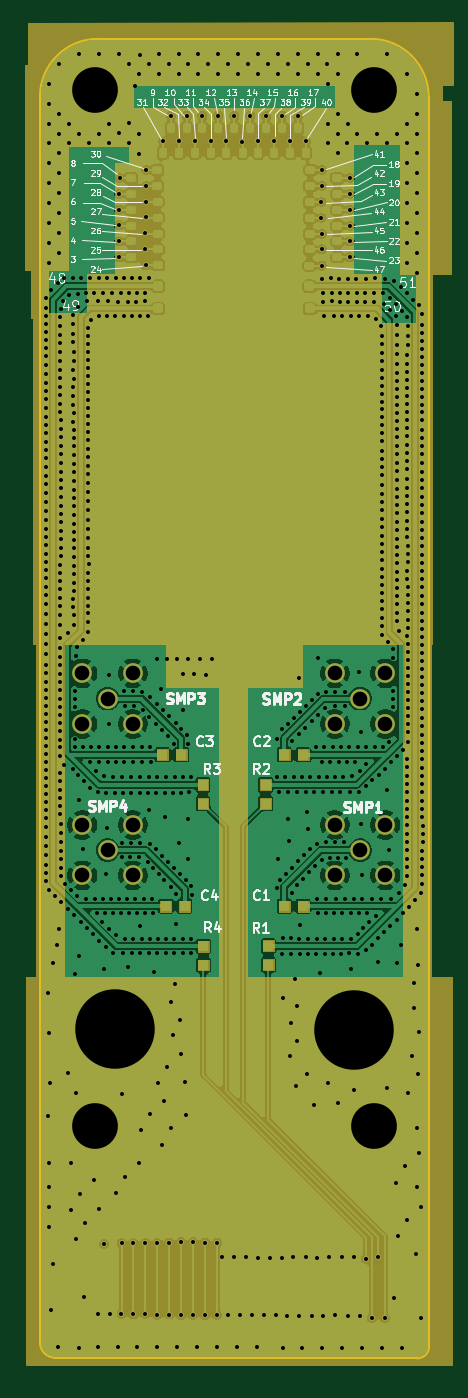
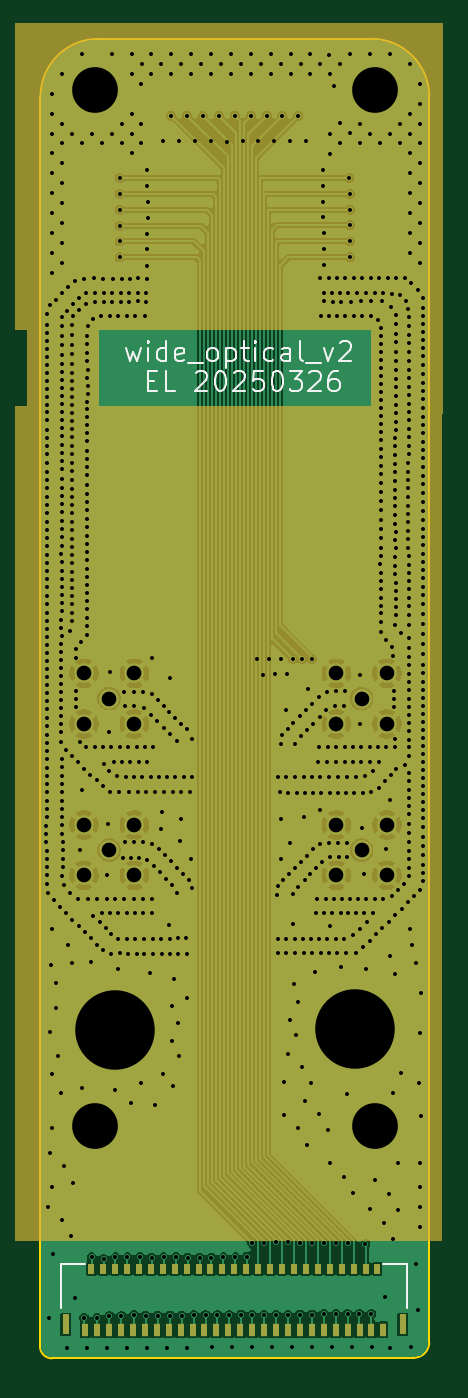
Circuit board: 17 layer files. Board 19.6 x 66.4 mm.
- bottom_copper: optical_pcb_v2-B_Cu.gbr (134350 bytes)
- bottom_mask: optical_pcb_v2-B_Mask.gbr (4112 bytes)
- paste: optical_pcb_v2-B_Paste.gbr (2143 bytes)
- bottom_silk: optical_pcb_v2-B_Silkscreen.gbr (12219 bytes)
- outline: optical_pcb_v2-Edge_Cuts.gbr (979 bytes)
- top_copper: optical_pcb_v2-F_Cu.gbr (163851 bytes)
- top_mask: optical_pcb_v2-F_Mask.gbr (21614 bytes)
- paste: optical_pcb_v2-F_Paste.gbr (4765 bytes)
- top_silk: optical_pcb_v2-F_Silkscreen.gbr (69904 bytes)
- inner_copper: optical_pcb_v2-In1_Cu.gbr (105883 bytes)
- inner_copper: optical_pcb_v2-In2_Cu.gbr (135863 bytes)
- drill: optical_pcb_v2-NPTH.drl (269 bytes)
- drill: optical_pcb_v2-PTH.drl (16187 bytes)
- drill: optical_pcb_v2-front-in2.drl (664 bytes)
- drill: optical_pcb_v2-in1-back.drl (486 bytes)
- drill: optical_pcb_v2-in1-in2.drl (416 bytes)
- drill: optical_pcb_v2-in2-back.drl (599 bytes)

=== bottom_copper: optical_pcb_v2-B_Cu.gbr (134350 bytes, source omitted) ===
=== bottom_mask: optical_pcb_v2-B_Mask.gbr ===
%TF.GenerationSoftware,KiCad,Pcbnew,9.0.0*%
%TF.CreationDate,2025-04-03T19:43:41-07:00*%
%TF.ProjectId,optical_pcb_v2,6f707469-6361-46c5-9f70-63625f76322e,V1*%
%TF.SameCoordinates,Original*%
%TF.FileFunction,Soldermask,Bot*%
%TF.FilePolarity,Negative*%
%FSLAX46Y46*%
G04 Gerber Fmt 4.6, Leading zero omitted, Abs format (unit mm)*
G04 Created by KiCad (PCBNEW 9.0.0) date 2025-04-03 19:43:41*
%MOMM*%
%LPD*%
G01*
G04 APERTURE LIST*
%ADD10C,0.100000*%
%ADD11C,0.990600*%
%ADD12C,3.000000*%
%ADD13C,5.000000*%
%ADD14R,0.300000X0.670000*%
%ADD15R,0.300000X0.500000*%
%ADD16R,0.350000X1.000000*%
G04 APERTURE END LIST*
D10*
X68370000Y-70200000D02*
X89749016Y-70200000D01*
X89749016Y-85566466D01*
X68370000Y-85566466D01*
X68370000Y-70200000D01*
G36*
X68370000Y-70200000D02*
G01*
X89749016Y-70200000D01*
X89749016Y-85566466D01*
X68370000Y-85566466D01*
X68370000Y-70200000D01*
G37*
X68380984Y-89460000D02*
X89760000Y-89460000D01*
X89760000Y-131396466D01*
X68380984Y-131396466D01*
X68380984Y-89460000D01*
G36*
X68380984Y-89460000D02*
G01*
X89760000Y-89460000D01*
X89760000Y-131396466D01*
X68380984Y-131396466D01*
X68380984Y-89460000D01*
G37*
X85630000Y-85566466D02*
X89150000Y-85566466D01*
X89150000Y-89790000D01*
X85630000Y-89790000D01*
X85630000Y-85566466D01*
G36*
X85630000Y-85566466D02*
G01*
X89150000Y-85566466D01*
X89150000Y-89790000D01*
X85630000Y-89790000D01*
X85630000Y-85566466D01*
G37*
X68370000Y-85566466D02*
X71890000Y-85566466D01*
X71890000Y-89790000D01*
X68370000Y-89790000D01*
X68370000Y-85566466D01*
G36*
X68370000Y-85566466D02*
G01*
X71890000Y-85566466D01*
X71890000Y-89790000D01*
X68370000Y-89790000D01*
X68370000Y-85566466D01*
G37*
D11*
%TO.C,SMP3*%
X72390000Y-104140000D03*
X71120000Y-105410000D03*
X73660000Y-105410000D03*
X73660000Y-102870000D03*
X71120000Y-102870000D03*
%TD*%
%TO.C,SMP2*%
X85090000Y-104140000D03*
X83820000Y-105410000D03*
X86360000Y-105410000D03*
X86360000Y-102870000D03*
X83820000Y-102870000D03*
%TD*%
D12*
%TO.C,*%
X85795000Y-125660000D03*
%TD*%
D13*
%TO.C,*%
X84780000Y-120800000D03*
%TD*%
D12*
%TO.C,*%
X71740000Y-125660000D03*
%TD*%
D11*
%TO.C,SMP4*%
X72390000Y-111760000D03*
X71120000Y-113030000D03*
X73660000Y-113030000D03*
X73660000Y-110490000D03*
X71120000Y-110490000D03*
%TD*%
D12*
%TO.C,*%
X71740000Y-73510000D03*
%TD*%
D11*
%TO.C,SMP1*%
X85090000Y-111760000D03*
X83820000Y-113030000D03*
X86360000Y-113030000D03*
X86360000Y-110490000D03*
X83820000Y-110490000D03*
%TD*%
D12*
%TO.C,*%
X85790000Y-73510000D03*
%TD*%
D13*
%TO.C,*%
X72740000Y-120760000D03*
%TD*%
D14*
%TO.C,ZIF1*%
X86291600Y-135885000D03*
D15*
X85991600Y-132820000D03*
D14*
X85691600Y-135885000D03*
D15*
X85391600Y-132820000D03*
D14*
X85091600Y-135885000D03*
D15*
X84791600Y-132820000D03*
D14*
X84491600Y-135885000D03*
D15*
X84191600Y-132820000D03*
D14*
X83891600Y-135885000D03*
D15*
X83591600Y-132820000D03*
D14*
X83291600Y-135885000D03*
D15*
X82991600Y-132820000D03*
D14*
X82691600Y-135885000D03*
D15*
X82391600Y-132820000D03*
D14*
X82091600Y-135885000D03*
D15*
X81791600Y-132820000D03*
D14*
X81491600Y-135885000D03*
D15*
X81191600Y-132820000D03*
D14*
X80891600Y-135885000D03*
D15*
X80591600Y-132820000D03*
D14*
X80291600Y-135885000D03*
D15*
X79991600Y-132820000D03*
D14*
X79691600Y-135885000D03*
D15*
X79391600Y-132820000D03*
D14*
X79091600Y-135885000D03*
D15*
X78791600Y-132820000D03*
D14*
X78491600Y-135885000D03*
D15*
X78191600Y-132820000D03*
D14*
X77891600Y-135885000D03*
D15*
X77591600Y-132820000D03*
D14*
X77291600Y-135885000D03*
D15*
X76991600Y-132820000D03*
D14*
X76691600Y-135885000D03*
D15*
X76391600Y-132820000D03*
D14*
X76091600Y-135885000D03*
D15*
X75791600Y-132820000D03*
D14*
X75491600Y-135885000D03*
D15*
X75191600Y-132820000D03*
D14*
X74891600Y-135885000D03*
D15*
X74591600Y-132820000D03*
D14*
X74291600Y-135885000D03*
D15*
X73991600Y-132820000D03*
D14*
X73691600Y-135885000D03*
D15*
X73391600Y-132820000D03*
D14*
X73091600Y-135885000D03*
D15*
X72791600Y-132820000D03*
D14*
X72491600Y-135885000D03*
D15*
X72191600Y-132820000D03*
D14*
X71891600Y-135885000D03*
D15*
X71591600Y-132820000D03*
D14*
X71291600Y-135885000D03*
D16*
X87266600Y-135620000D03*
X70316600Y-135620000D03*
%TD*%
M02*

=== paste: optical_pcb_v2-B_Paste.gbr ===
%TF.GenerationSoftware,KiCad,Pcbnew,9.0.0*%
%TF.CreationDate,2025-04-03T19:43:41-07:00*%
%TF.ProjectId,optical_pcb_v2,6f707469-6361-46c5-9f70-63625f76322e,V1*%
%TF.SameCoordinates,Original*%
%TF.FileFunction,Paste,Bot*%
%TF.FilePolarity,Positive*%
%FSLAX46Y46*%
G04 Gerber Fmt 4.6, Leading zero omitted, Abs format (unit mm)*
G04 Created by KiCad (PCBNEW 9.0.0) date 2025-04-03 19:43:41*
%MOMM*%
%LPD*%
G01*
G04 APERTURE LIST*
%ADD10R,0.300000X0.670000*%
%ADD11R,0.300000X0.500000*%
%ADD12R,0.350000X1.000000*%
G04 APERTURE END LIST*
D10*
%TO.C,ZIF1*%
X86291600Y-135885000D03*
D11*
X85991600Y-132820000D03*
D10*
X85691600Y-135885000D03*
D11*
X85391600Y-132820000D03*
D10*
X85091600Y-135885000D03*
D11*
X84791600Y-132820000D03*
D10*
X84491600Y-135885000D03*
D11*
X84191600Y-132820000D03*
D10*
X83891600Y-135885000D03*
D11*
X83591600Y-132820000D03*
D10*
X83291600Y-135885000D03*
D11*
X82991600Y-132820000D03*
D10*
X82691600Y-135885000D03*
D11*
X82391600Y-132820000D03*
D10*
X82091600Y-135885000D03*
D11*
X81791600Y-132820000D03*
D10*
X81491600Y-135885000D03*
D11*
X81191600Y-132820000D03*
D10*
X80891600Y-135885000D03*
D11*
X80591600Y-132820000D03*
D10*
X80291600Y-135885000D03*
D11*
X79991600Y-132820000D03*
D10*
X79691600Y-135885000D03*
D11*
X79391600Y-132820000D03*
D10*
X79091600Y-135885000D03*
D11*
X78791600Y-132820000D03*
D10*
X78491600Y-135885000D03*
D11*
X78191600Y-132820000D03*
D10*
X77891600Y-135885000D03*
D11*
X77591600Y-132820000D03*
D10*
X77291600Y-135885000D03*
D11*
X76991600Y-132820000D03*
D10*
X76691600Y-135885000D03*
D11*
X76391600Y-132820000D03*
D10*
X76091600Y-135885000D03*
D11*
X75791600Y-132820000D03*
D10*
X75491600Y-135885000D03*
D11*
X75191600Y-132820000D03*
D10*
X74891600Y-135885000D03*
D11*
X74591600Y-132820000D03*
D10*
X74291600Y-135885000D03*
D11*
X73991600Y-132820000D03*
D10*
X73691600Y-135885000D03*
D11*
X73391600Y-132820000D03*
D10*
X73091600Y-135885000D03*
D11*
X72791600Y-132820000D03*
D10*
X72491600Y-135885000D03*
D11*
X72191600Y-132820000D03*
D10*
X71891600Y-135885000D03*
D11*
X71591600Y-132820000D03*
D10*
X71291600Y-135885000D03*
D12*
X87266600Y-135620000D03*
X70316600Y-135620000D03*
%TD*%
M02*

=== bottom_silk: optical_pcb_v2-B_Silkscreen.gbr (12219 bytes, source omitted) ===
=== outline: optical_pcb_v2-Edge_Cuts.gbr ===
%TF.GenerationSoftware,KiCad,Pcbnew,9.0.0*%
%TF.CreationDate,2025-04-03T19:43:41-07:00*%
%TF.ProjectId,optical_pcb_v2,6f707469-6361-46c5-9f70-63625f76322e,V1*%
%TF.SameCoordinates,Original*%
%TF.FileFunction,Profile,NP*%
%FSLAX46Y46*%
G04 Gerber Fmt 4.6, Leading zero omitted, Abs format (unit mm)*
G04 Created by KiCad (PCBNEW 9.0.0) date 2025-04-03 19:43:41*
%MOMM*%
%LPD*%
G01*
G04 APERTURE LIST*
%TA.AperFunction,Profile*%
%ADD10C,0.100000*%
%TD*%
G04 APERTURE END LIST*
D10*
X87960000Y-137326815D02*
X69760000Y-137292999D01*
X88566815Y-136720000D02*
G75*
G02*
X87960000Y-137326815I-606815J0D01*
G01*
X85627639Y-70957639D02*
G75*
G02*
X88539961Y-73870000I-39J-2912361D01*
G01*
X71899350Y-70956989D02*
X85627639Y-70957640D01*
X68986989Y-73869350D02*
G75*
G02*
X71899350Y-70956989I2912361J0D01*
G01*
X68986989Y-73869350D02*
X68987001Y-136520000D01*
X69760000Y-137292999D02*
G75*
G02*
X68987001Y-136520000I0J772999D01*
G01*
X88566815Y-136720000D02*
X88539961Y-73870000D01*
M02*

=== top_copper: optical_pcb_v2-F_Cu.gbr (163851 bytes, source omitted) ===
=== top_mask: optical_pcb_v2-F_Mask.gbr (21614 bytes, source omitted) ===
=== paste: optical_pcb_v2-F_Paste.gbr ===
%TF.GenerationSoftware,KiCad,Pcbnew,9.0.0*%
%TF.CreationDate,2025-04-03T19:43:41-07:00*%
%TF.ProjectId,optical_pcb_v2,6f707469-6361-46c5-9f70-63625f76322e,V1*%
%TF.SameCoordinates,Original*%
%TF.FileFunction,Paste,Top*%
%TF.FilePolarity,Positive*%
%FSLAX46Y46*%
G04 Gerber Fmt 4.6, Leading zero omitted, Abs format (unit mm)*
G04 Created by KiCad (PCBNEW 9.0.0) date 2025-04-03 19:43:41*
%MOMM*%
%LPD*%
G01*
G04 APERTURE LIST*
%ADD10C,0.010000*%
G04 APERTURE END LIST*
%TO.C,R6*%
D10*
X74875000Y-107245000D02*
X75425000Y-107245000D01*
X75425000Y-106695000D01*
X74875000Y-106695000D01*
X74875000Y-107245000D01*
G36*
X74875000Y-107245000D02*
G01*
X75425000Y-107245000D01*
X75425000Y-106695000D01*
X74875000Y-106695000D01*
X74875000Y-107245000D01*
G37*
X75825000Y-107245000D02*
X76375000Y-107245000D01*
X76375000Y-106695000D01*
X75825000Y-106695000D01*
X75825000Y-107245000D01*
G36*
X75825000Y-107245000D02*
G01*
X76375000Y-107245000D01*
X76375000Y-106695000D01*
X75825000Y-106695000D01*
X75825000Y-107245000D01*
G37*
%TO.C,*%
X80755761Y-116856037D02*
X80205760Y-116856038D01*
X80205761Y-116306037D01*
X80755761Y-116306036D01*
X80755761Y-116856037D01*
G36*
X80755761Y-116856037D02*
G01*
X80205760Y-116856038D01*
X80205761Y-116306037D01*
X80755761Y-116306036D01*
X80755761Y-116856037D01*
G37*
X80755761Y-117806037D02*
X80205762Y-117806038D01*
X80205762Y-117256037D01*
X80755762Y-117256037D01*
X80755761Y-117806037D01*
G36*
X80755761Y-117806037D02*
G01*
X80205762Y-117806038D01*
X80205762Y-117256037D01*
X80755762Y-117256037D01*
X80755761Y-117806037D01*
G37*
X77464999Y-108744999D02*
X76914998Y-108745000D01*
X76914999Y-108194999D01*
X77464999Y-108194998D01*
X77464999Y-108744999D01*
G36*
X77464999Y-108744999D02*
G01*
X76914998Y-108745000D01*
X76914999Y-108194999D01*
X77464999Y-108194998D01*
X77464999Y-108744999D01*
G37*
X77464999Y-109694999D02*
X76915000Y-109695000D01*
X76915000Y-109144999D01*
X77465000Y-109144999D01*
X77464999Y-109694999D01*
G36*
X77464999Y-109694999D02*
G01*
X76915000Y-109695000D01*
X76915000Y-109144999D01*
X77465000Y-109144999D01*
X77464999Y-109694999D01*
G37*
X75595000Y-114855001D02*
X75045000Y-114854999D01*
X75045000Y-114305000D01*
X75595000Y-114305000D01*
X75595000Y-114855001D01*
G36*
X75595000Y-114855001D02*
G01*
X75045000Y-114854999D01*
X75045000Y-114305000D01*
X75595000Y-114305000D01*
X75595000Y-114855001D01*
G37*
X76545000Y-114305001D02*
X76545000Y-114855000D01*
X75995000Y-114855000D01*
X75995000Y-114305000D01*
X76545000Y-114305001D01*
G36*
X76545000Y-114305001D02*
G01*
X76545000Y-114855000D01*
X75995000Y-114855000D01*
X75995000Y-114305000D01*
X76545000Y-114305001D01*
G37*
%TO.C,R6*%
X81007500Y-107245000D02*
X81557500Y-107245000D01*
X81557500Y-106695000D01*
X81007500Y-106695000D01*
X81007500Y-107245000D01*
G36*
X81007500Y-107245000D02*
G01*
X81557500Y-107245000D01*
X81557500Y-106695000D01*
X81007500Y-106695000D01*
X81007500Y-107245000D01*
G37*
X81957500Y-107245000D02*
X82507500Y-107245000D01*
X82507500Y-106695000D01*
X81957500Y-106695000D01*
X81957500Y-107245000D01*
G36*
X81957500Y-107245000D02*
G01*
X82507500Y-107245000D01*
X82507500Y-106695000D01*
X81957500Y-106695000D01*
X81957500Y-107245000D01*
G37*
%TO.C,*%
X81548970Y-114856904D02*
X80998970Y-114856902D01*
X80998970Y-114306903D01*
X81548970Y-114306903D01*
X81548970Y-114856904D01*
G36*
X81548970Y-114856904D02*
G01*
X80998970Y-114856902D01*
X80998970Y-114306903D01*
X81548970Y-114306903D01*
X81548970Y-114856904D01*
G37*
X82498970Y-114306904D02*
X82498970Y-114856903D01*
X81948970Y-114856903D01*
X81948970Y-114306903D01*
X82498970Y-114306904D01*
G36*
X82498970Y-114306904D02*
G01*
X82498970Y-114856903D01*
X81948970Y-114856903D01*
X81948970Y-114306903D01*
X82498970Y-114306904D01*
G37*
X80613858Y-108746037D02*
X80063857Y-108746038D01*
X80063858Y-108196037D01*
X80613858Y-108196036D01*
X80613858Y-108746037D01*
G36*
X80613858Y-108746037D02*
G01*
X80063857Y-108746038D01*
X80063858Y-108196037D01*
X80613858Y-108196036D01*
X80613858Y-108746037D01*
G37*
X80613858Y-109696037D02*
X80063859Y-109696038D01*
X80063859Y-109146037D01*
X80613859Y-109146037D01*
X80613858Y-109696037D01*
G36*
X80613858Y-109696037D02*
G01*
X80063859Y-109696038D01*
X80063859Y-109146037D01*
X80613859Y-109146037D01*
X80613858Y-109696037D01*
G37*
X77485761Y-116866037D02*
X76935760Y-116866038D01*
X76935761Y-116316037D01*
X77485761Y-116316036D01*
X77485761Y-116866037D01*
G36*
X77485761Y-116866037D02*
G01*
X76935760Y-116866038D01*
X76935761Y-116316037D01*
X77485761Y-116316036D01*
X77485761Y-116866037D01*
G37*
X77485761Y-117816037D02*
X76935762Y-117816038D01*
X76935762Y-117266037D01*
X77485762Y-117266037D01*
X77485761Y-117816037D01*
G36*
X77485761Y-117816037D02*
G01*
X76935762Y-117816038D01*
X76935762Y-117266037D01*
X77485762Y-117266037D01*
X77485761Y-117816037D01*
G37*
%TD*%
M02*

=== top_silk: optical_pcb_v2-F_Silkscreen.gbr (69904 bytes, source omitted) ===
=== inner_copper: optical_pcb_v2-In1_Cu.gbr (105883 bytes, source omitted) ===
=== inner_copper: optical_pcb_v2-In2_Cu.gbr (135863 bytes, source omitted) ===
=== drill: optical_pcb_v2-NPTH.drl ===
M48
; DRILL file {KiCad 9.0.0} date 2025-04-03T19:43:38-0700
; FORMAT={-:-/ absolute / metric / decimal}
; #@! TF.CreationDate,2025-04-03T19:43:38-07:00
; #@! TF.GenerationSoftware,Kicad,Pcbnew,9.0.0
; #@! TF.FileFunction,NonPlated,1,4,NPTH
FMAT,2
METRIC
%
G90
G05
M30

=== drill: optical_pcb_v2-PTH.drl (16187 bytes, source omitted) ===
=== drill: optical_pcb_v2-front-in2.drl ===
M48
; DRILL file {KiCad 9.0.0} date 2025-04-03T19:43:38-0700
; FORMAT={-:-/ absolute / metric / decimal}
; #@! TF.CreationDate,2025-04-03T19:43:38-07:00
; #@! TF.GenerationSoftware,Kicad,Pcbnew,9.0.0
; #@! TF.FileFunction,Plated,1,3,Blind
FMAT,2
METRIC
; #@! TA.AperFunction,Plated,Buried,ViaDrill
T1C0.200
%
G90
G05
T1
X74.291Y-81.54
X74.293Y-80.741
X74.3Y-82.35
X74.319Y-79.942
X74.34Y-77.56
X74.34Y-78.36
X74.34Y-79.15
X75.17Y-76.12
X75.98Y-76.12
X76.78Y-76.12
X77.58Y-76.11
X78.37Y-76.12
X79.17Y-76.13
X79.97Y-76.12
X80.78Y-76.12
X81.57Y-76.12
X82.37Y-76.12
X83.15Y-79.17
X83.15Y-79.96
X83.16Y-77.55
X83.16Y-78.36
X83.17Y-80.76
X83.17Y-81.55
X83.17Y-82.36
M30

=== drill: optical_pcb_v2-in1-back.drl ===
M48
; DRILL file {KiCad 9.0.0} date 2025-04-03T19:43:38-0700
; FORMAT={-:-/ absolute / metric / decimal}
; #@! TF.CreationDate,2025-04-03T19:43:38-07:00
; #@! TF.GenerationSoftware,Kicad,Pcbnew,9.0.0
; #@! TF.FileFunction,Plated,2,4,Blind
FMAT,2
METRIC
; #@! TA.AperFunction,Plated,Buried,ViaDrill
T1C0.200
%
G90
G05
T1
X71.9Y-135.09
X72.5Y-135.1
X74.89Y-102.14
X75.39Y-102.16
X75.86Y-102.15
X78.14Y-132.21
X78.44Y-135.13
X78.74Y-132.24
X79.04Y-135.16
X79.34Y-132.25
X79.64Y-135.14
M30

=== drill: optical_pcb_v2-in1-in2.drl ===
M48
; DRILL file {KiCad 9.0.0} date 2025-04-03T19:43:38-0700
; FORMAT={-:-/ absolute / metric / decimal}
; #@! TF.CreationDate,2025-04-03T19:43:38-07:00
; #@! TF.GenerationSoftware,Kicad,Pcbnew,9.0.0
; #@! TF.FileFunction,Plated,2,3,Buried
FMAT,2
METRIC
; #@! TA.AperFunction,Plated,Buried,ViaDrill
T1C0.200
%
G90
G05
T1
X76.16Y-102.9
X76.46Y-102.147
X76.76Y-102.92
X77.06Y-102.17
X77.36Y-102.93
X77.664Y-102.16
M30

=== drill: optical_pcb_v2-in2-back.drl ===
M48
; DRILL file {KiCad 9.0.0} date 2025-04-03T19:43:38-0700
; FORMAT={-:-/ absolute / metric / decimal}
; #@! TF.CreationDate,2025-04-03T19:43:38-07:00
; #@! TF.GenerationSoftware,Kicad,Pcbnew,9.0.0
; #@! TF.FileFunction,Plated,3,4,Blind
FMAT,2
METRIC
; #@! TA.AperFunction,Plated,Buried,ViaDrill
T1C0.200
%
G90
G05
T1
X79.94Y-132.257
X80.24Y-135.16
X80.54Y-132.26
X80.84Y-135.16
X81.14Y-132.26
X81.44Y-135.17
X81.74Y-132.24
X82.04Y-135.17
X82.348Y-132.25
X82.65Y-135.17
X82.949Y-132.26
X83.25Y-135.17
X83.55Y-132.25
X83.85Y-135.16
X84.167Y-132.24
X84.47Y-135.19
X84.768Y-132.25
X85.07Y-135.21
M30
